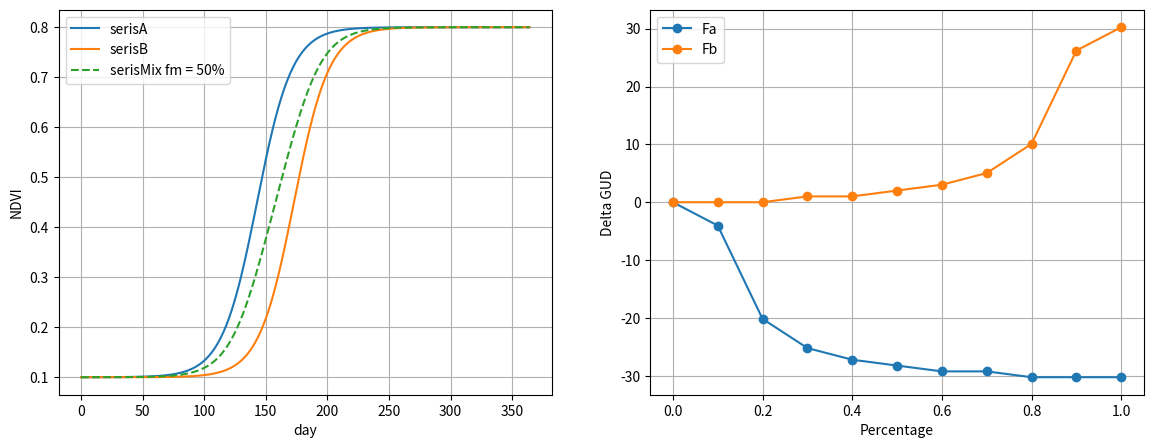
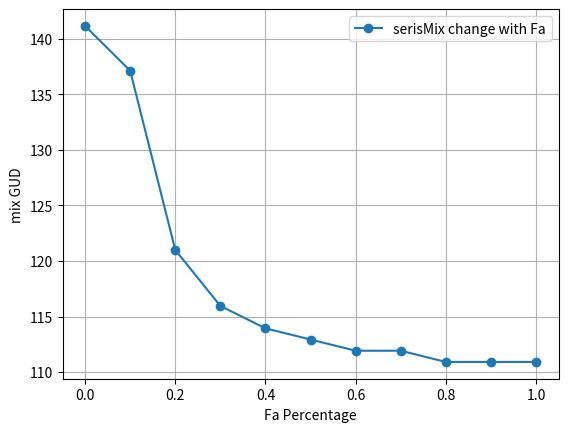

Here is the Python script that generated these plots, in order:
# -*- coding: utf-8 -*-
import numpy as np
import matplotlib.pyplot as plt
def getFirstMaxValue(line):
    valTemp = -1000
    for index,val in enumerate(line):
        if(val < valTemp):
            return(index)
        else: valTemp = val
    print('error')
    return(-1)
    
def getNDVITimeSeris(a,b,c,d,time):
    expValue = np.exp(a + b*time)
    timeseris = c/(1 + expValue) + d
    return(timeseris)

def getMatrixGUD(timeSeris):
    shape = np.shape(timeSeris)
    minusShape = list(shape)
    minusShape[-1] = minusShape[-1] - 1
    derivative = np.zeros(minusShape)
    #print(timeSeris)
    derivative = timeSeris[1:] - timeSeris[:-1]
    #print(derivative)
    derivative2 = derivative[1:] - derivative[:-1]
    derivative3 = derivative2[1:] - derivative2[:-1]
    GUD = getFirstMaxValue(derivative3)
    #return(GUD,derivative2,derivative,derivative3)
    return(float(GUD) / ((shape[0] - 3)/shape[0]))

def getMixNDVI(timeSerisA, timeSerisB):
    fm = np.arange(0, 1.01, 0.1)
    mixNDVI = np.zeros([len(fm),len(timeSerisA)])
    for index,val in enumerate(fm):
        mixNDVI[index,:] =  val * timeSerisA\
            + (1 - val) * timeSerisB
    return(mixNDVI)
    
'''

不变量为：
A:
    a:10
    b:-0.07
    c:0.7
    d:0.1
B:
    a:12.1
    b:-0.07
    c:0.7
    d:0.1

(A，B地物有30天的返青期隔)
(返青期到成熟期所需要的时间不变)
(A,B地物NDVI的最大值变化)
(A,B地物NDVI的最小值不变)


变量为：
Fm:
    反应的是A，B两种地物类型混合程度对GUD的影像
    
'''

time = 365
timeX = np.arange(0,time,1)
a_A=10
a_B=12.1
b=-0.07
c=0.7
d=0.1

serisA = getNDVITimeSeris(a_A,b,c,d,timeX)
serisB = getNDVITimeSeris(a_B,b,c,d,timeX)

plt.figure(figsize = (14,5))
axes = plt.subplot(121)
axes.plot(timeX , serisA ,label = 'serisA');
axes.plot(timeX , serisB ,label = 'serisB');


GUD_A = getMatrixGUD(serisA)
print('GUD_A: ')
print(GUD_A)

GUD_B = getMatrixGUD(serisB)
print('GUD_B: ')
print(GUD_B)

serisMix = getMixNDVI(serisA,serisB)
fmStep = np.shape(serisMix)[0]
GUDmix = np.zeros(fmStep)
for i in range(fmStep):
    GUDmix[i] = getMatrixGUD(serisMix[i])
print(GUDmix)
axes.plot(timeX , serisMix[5],'--' ,label = 'serisMix fm = 50%');
axes.set_xlabel('day')
axes.set_ylabel('NDVI')
axes.grid()
axes.legend() 


axes2 = plt.subplot(122)
GUDmixA = GUDmix - GUDmix[0]
GUDmixB = GUDmix - GUDmix[-1]
GUDmixB = GUDmixB[::-1]
fm = np.arange(0, 1.01, 0.1)
plt.ylabel
axes2.plot(fm , GUDmixA,'o-',label = 'Fa');
axes2.plot(fm , GUDmixB,'o-',label = 'Fb');
axes2.set_xlabel('Percentage')
axes2.set_ylabel('Delta GUD')
axes2.legend() 
print(GUDmixA)
print(GUDmixB)
axes2.grid()
plt.show();

plt.figure()
plt.grid()
plt.plot(fm,GUDmix,'o-',label = 'serisMix change with Fa')
axe = plt.gca()
axe.set_xlabel('Fa Percentage')
axe.set_ylabel('mix GUD')
plt.legend()
plt.show()




